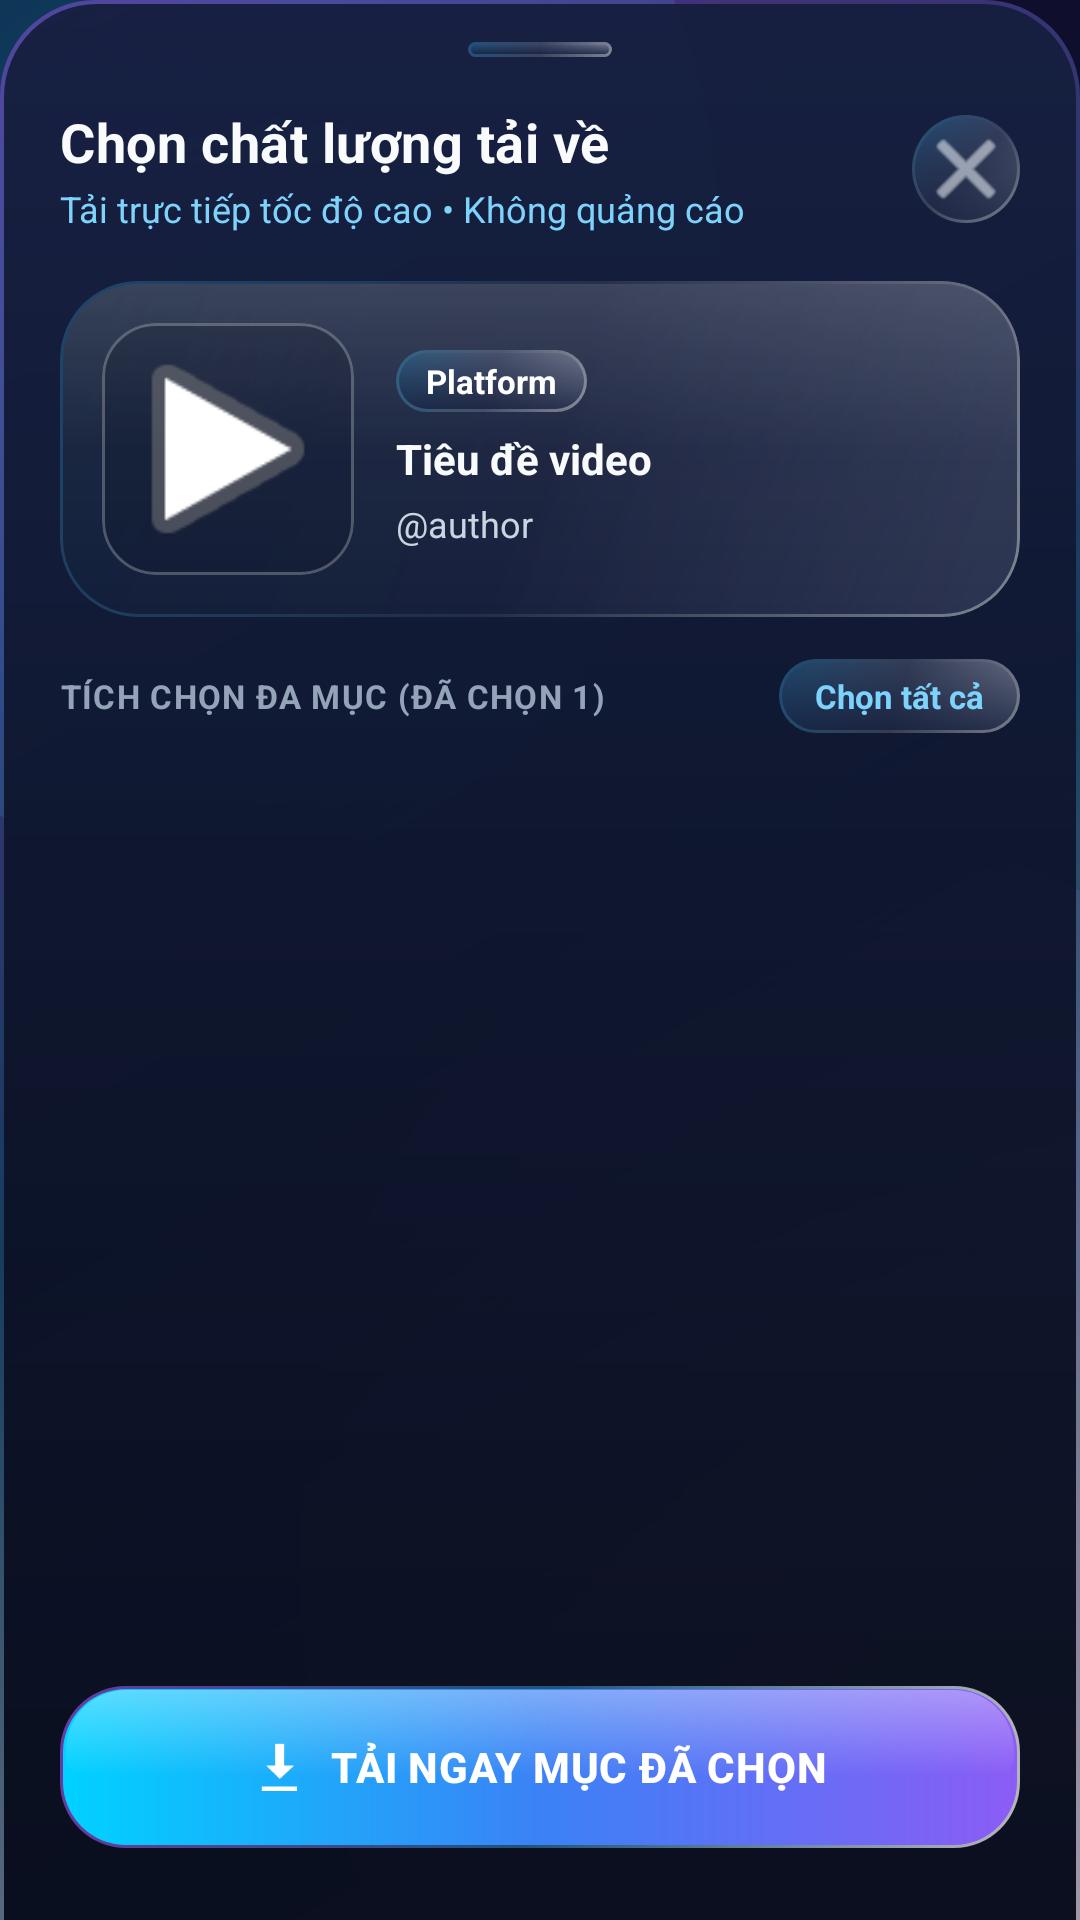

Here is an Android app screen rendered from its layout file. Give the layout XML and the strings, colors and styles it references.
<!-- AndroidManifest.xml: application theme Theme.OmniSaver -->
<!-- res/layout/dialog_quality_picker.xml -->
<?xml version="1.0" encoding="utf-8"?>
<LinearLayout xmlns:android="http://schemas.android.com/apk/res/android"
    xmlns:app="http://schemas.android.com/apk/res-auto"
    android:layout_width="match_parent"
    android:layout_height="wrap_content"
    android:background="@drawable/bg_liquid_bottom_sheet"
    android:orientation="vertical"
    android:paddingStart="20dp"
    android:paddingTop="14dp"
    android:paddingEnd="20dp"
    android:paddingBottom="24dp">

    
    <View
        android:layout_width="48dp"
        android:layout_height="5dp"
        android:layout_gravity="center_horizontal"
        android:layout_marginBottom="16dp"
        android:background="@drawable/bg_liquid_glass_pill" />

    
    <LinearLayout
        android:layout_width="match_parent"
        android:layout_height="wrap_content"
        android:gravity="center_vertical"
        android:orientation="horizontal">

        <LinearLayout
            android:layout_width="0dp"
            android:layout_height="wrap_content"
            android:layout_weight="1"
            android:orientation="vertical">

            <TextView
                android:layout_width="wrap_content"
                android:layout_height="wrap_content"
                android:letterSpacing="0.01"
                android:text="Chọn chất lượng tải về"
                android:textColor="#F8FAFC"
                android:textSize="18sp"
                android:textStyle="bold" />

            <TextView
                android:layout_width="wrap_content"
                android:layout_height="wrap_content"
                android:layout_marginTop="2dp"
                android:text="Tải trực tiếp tốc độ cao • Không quảng cáo"
                android:textColor="#7DD3FC"
                android:textSize="12sp" />
        </LinearLayout>

        <ImageButton
            android:id="@+id/btnCloseSheet"
            android:layout_width="36dp"
            android:layout_height="36dp"
            android:background="@drawable/bg_liquid_glass_pill"
            android:contentDescription="Đóng"
            android:padding="8dp"
            android:src="@android:drawable/ic_menu_close_clear_cancel"
            android:tint="#E2E8F0" />
    </LinearLayout>

    
    <com.google.android.material.card.MaterialCardView
        android:layout_width="match_parent"
        android:layout_height="wrap_content"
        android:layout_marginTop="16dp"
        android:background="@drawable/bg_liquid_glass_card"
        app:cardBackgroundColor="@android:color/transparent"
        app:cardCornerRadius="26dp"
        app:cardElevation="0dp"
        app:strokeWidth="0dp">

        <LinearLayout
            android:layout_width="match_parent"
            android:layout_height="wrap_content"
            android:background="@drawable/bg_liquid_glass_card"
            android:gravity="center_vertical"
            android:orientation="horizontal"
            android:padding="14dp">

            <com.google.android.material.card.MaterialCardView
                android:layout_width="84dp"
                android:layout_height="84dp"
                app:cardBackgroundColor="#330B1120"
                app:cardCornerRadius="18dp"
                app:cardElevation="0dp"
                app:strokeColor="#40FFFFFF"
                app:strokeWidth="1dp">

                <ImageView
                    android:id="@+id/ivMediaThumbnail"
                    android:layout_width="match_parent"
                    android:layout_height="match_parent"
                    android:contentDescription="Ảnh thu nhỏ"
                    android:scaleType="centerCrop"
                    android:src="@android:drawable/ic_media_play" />
            </com.google.android.material.card.MaterialCardView>

            <LinearLayout
                android:layout_width="0dp"
                android:layout_height="wrap_content"
                android:layout_marginStart="14dp"
                android:layout_weight="1"
                android:orientation="vertical">

                <LinearLayout
                    android:layout_width="wrap_content"
                    android:layout_height="wrap_content"
                    android:gravity="center_vertical"
                    android:orientation="horizontal">

                    <TextView
                        android:id="@+id/tvPlatformBadge"
                        android:layout_width="wrap_content"
                        android:layout_height="wrap_content"
                        android:background="@drawable/bg_liquid_glass_pill"
                        android:paddingStart="10dp"
                        android:paddingTop="3dp"
                        android:paddingEnd="10dp"
                        android:paddingBottom="3dp"
                        android:text="Platform"
                        android:textColor="#FFFFFF"
                        android:textSize="11sp"
                        android:textStyle="bold" />

                    <TextView
                        android:id="@+id/tvDurationBadge"
                        android:layout_width="wrap_content"
                        android:layout_height="wrap_content"
                        android:layout_marginStart="6dp"
                        android:background="@drawable/bg_liquid_glass_pill"
                        android:paddingStart="8dp"
                        android:paddingTop="3dp"
                        android:paddingEnd="8dp"
                        android:paddingBottom="3dp"
                        android:text="00:00"
                        android:textColor="#E2E8F0"
                        android:textSize="11sp"
                        android:visibility="gone" />
                </LinearLayout>

                <TextView
                    android:id="@+id/tvMediaTitle"
                    android:layout_width="match_parent"
                    android:layout_height="wrap_content"
                    android:layout_marginTop="6dp"
                    android:ellipsize="end"
                    android:maxLines="2"
                    android:text="Tiêu đề video"
                    android:textColor="#F8FAFC"
                    android:textSize="14sp"
                    android:textStyle="bold" />

                <TextView
                    android:id="@+id/tvMediaAuthor"
                    android:layout_width="match_parent"
                    android:layout_height="wrap_content"
                    android:layout_marginTop="4dp"
                    android:ellipsize="end"
                    android:maxLines="1"
                    android:text="@author"
                    android:textColor="#CBD5E1"
                    android:textSize="12sp" />
            </LinearLayout>
        </LinearLayout>
    </com.google.android.material.card.MaterialCardView>

    <com.google.android.material.button.MaterialButton
        android:id="@+id/btnDownloadAllBatch"
        android:layout_width="match_parent"
        android:layout_height="52dp"
        android:layout_marginTop="14dp"
        android:background="@drawable/bg_liquid_button_emerald"
        android:letterSpacing="0.02"
        android:text="TẢI TẤT CẢ STORY / VIDEO (FULL HD)"
        android:textAllCaps="false"
        android:textColor="#FFFFFF"
        android:textSize="14sp"
        android:textStyle="bold"
        android:visibility="gone"
        app:backgroundTint="@null"
        app:icon="@android:drawable/stat_sys_download"
        app:iconGravity="textStart"
        app:iconPadding="8dp"
        app:iconTint="#FFFFFF" />

    <LinearLayout
        android:layout_width="match_parent"
        android:layout_height="wrap_content"
        android:layout_marginTop="14dp"
        android:layout_marginBottom="8dp"
        android:gravity="center_vertical"
        android:orientation="horizontal">

        <TextView
            android:id="@+id/tvMultiSelectHint"
            android:layout_width="0dp"
            android:layout_height="wrap_content"
            android:layout_weight="1"
            android:letterSpacing="0.04"
            android:text="TÍCH CHỌN ĐA MỤC (ĐÃ CHỌN 1)"
            android:textColor="#94A3B8"
            android:textSize="11sp"
            android:textStyle="bold" />

        <TextView
            android:id="@+id/btnToggleSelectAll"
            android:layout_width="wrap_content"
            android:layout_height="wrap_content"
            android:background="@drawable/bg_liquid_glass_pill"
            android:clickable="true"
            android:focusable="true"
            android:paddingHorizontal="12dp"
            android:paddingVertical="5dp"
            android:text="Chọn tất cả"
            android:textColor="#7DD3FC"
            android:textSize="11sp"
            android:textStyle="bold" />
    </LinearLayout>

    
    <androidx.recyclerview.widget.RecyclerView
        android:id="@+id/rvQualityOptions"
        android:layout_width="match_parent"
        android:layout_height="0dp"
        android:layout_weight="1"
        android:clipToPadding="false"
        android:nestedScrollingEnabled="true" />

    <com.google.android.material.button.MaterialButton
        android:id="@+id/btnDownloadSelected"
        android:layout_width="match_parent"
        android:layout_height="54dp"
        android:layout_marginTop="12dp"
        android:background="@drawable/bg_liquid_button_primary"
        android:letterSpacing="0.02"
        android:text="TẢI NGAY MỤC ĐÃ CHỌN"
        android:textAllCaps="false"
        android:textColor="#FFFFFF"
        android:textSize="14sp"
        android:textStyle="bold"
        app:backgroundTint="@null"
        app:icon="@android:drawable/stat_sys_download"
        app:iconGravity="textStart"
        app:iconPadding="8dp"
        app:iconTint="#FFFFFF" />

</LinearLayout>
<!-- resources referenced by this layout -->
<resources>
  <!-- drawable bg_liquid_bottom_sheet (drawable) -->
  <?xml version="1.0" encoding="utf-8"?>
  <layer-list xmlns:android="http://schemas.android.com/apk/res/android">
      <item>
          <shape android:shape="rectangle">
              <corners
                  android:topLeftRadius="32dp"
                  android:topRightRadius="32dp" />
              <gradient
                  android:angle="135"
                  android:startColor="#90FFFFFF"
                  android:centerColor="#4038BDF8"
                  android:endColor="#70A855F7"
                  android:type="linear" />
          </shape>
      </item>
      <item
          android:left="1.5dp"
          android:right="1.5dp"
          android:top="1.5dp">
          <shape android:shape="rectangle">
              <corners
                  android:topLeftRadius="31dp"
                  android:topRightRadius="31dp" />
              <gradient
                  android:angle="270"
                  android:startColor="#F2141E3D"
                  android:centerColor="#F50D142B"
                  android:endColor="#FA080C1C"
                  android:type="linear" />
          </shape>
      </item>
  </layer-list>
  <!-- drawable bg_liquid_glass_pill (drawable) -->
  <?xml version="1.0" encoding="utf-8"?>
  <layer-list xmlns:android="http://schemas.android.com/apk/res/android">
      <item>
          <shape android:shape="rectangle">
              <corners android:radius="999dp" />
              <gradient
                  android:angle="135"
                  android:startColor="#70FFFFFF"
                  android:centerColor="#28FFFFFF"
                  android:endColor="#5038BDF8"
                  android:type="linear" />
          </shape>
      </item>
      <item
          android:bottom="1dp"
          android:left="1dp"
          android:right="1dp"
          android:top="1dp">
          <shape android:shape="rectangle">
              <corners android:radius="999dp" />
              <gradient
                  android:angle="270"
                  android:startColor="#38253560"
                  android:endColor="#CC141E3C"
                  android:type="linear" />
          </shape>
      </item>
  </layer-list>
  <style name="Theme.OmniSaver" parent="Theme.Material3.Dark.NoActionBar">
          <item name="colorPrimary">@color/accent_primary</item>
          <item name="android:statusBarColor">#00000000</item>
          <item name="android:navigationBarColor">#050816</item>
          <item name="android:windowBackground">@drawable/bg_liquid_aurora_canvas</item>
          <item name="android:windowBlurBehindEnabled" tools:targetApi="s">true</item>
          <item name="android:windowBlurBehindRadius" tools:targetApi="s">48dp</item>
      </style>
  <color name="accent_primary">#00E5FF</color>
</resources>
